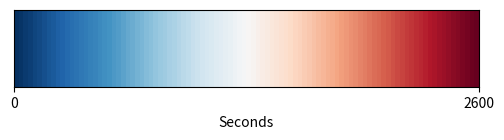

Source code (Python):
import numpy as np
import matplotlib.pyplot as plt
import seaborn as sns

output_path = 'time_bar.eps'
# 定义颜色渐变和图像大小
num_points = 100  # 渐变中的颜色点数，增加这个值会使渐变更平滑
gradient = np.linspace(1, 0, num_points).reshape(1, num_points)  # 从蓝色到红色
figsize = (6, 1)  # 色标的尺寸，可根据需要调整

# 创建色板
cmap = sns.color_palette("RdBu", as_cmap=True)

# 创建图形并添加色标
fig, ax = plt.subplots(figsize=figsize)
ax.imshow(gradient, aspect='auto', cmap=cmap, extent=[0, 1, 0, 1])

# 添加坐标轴刻度和标签
ax.set_yticks([])  # 通常色标不需要 y 轴刻度，但您可以自定义
ax.set_xticks([0, 1])  # 在色标的开始、中间和结束位置设置 x 轴刻度
ax.set_xticklabels([0,  2600])  # 根据需要设置 x 轴刻度标签
ax.set_xlabel('Seconds')  # 给 x 轴添加标签，表示色标代表的意义

plt.savefig(output_path,dpi=600,bbox_inches='tight')